Image classification data set "NH_HAZE_QMDST_v1_train256" (ppt1303/Q_MDST_DeHaze on GitHub). Class labels (2): clear, haze.

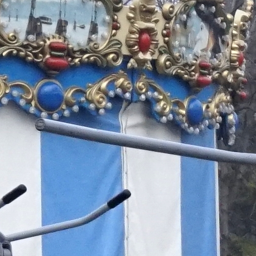
Label: clear

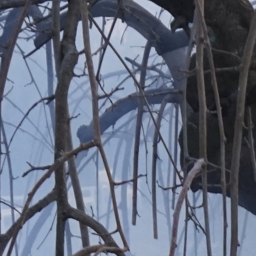
Label: haze

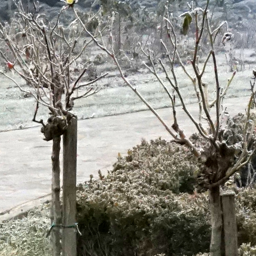
Label: clear

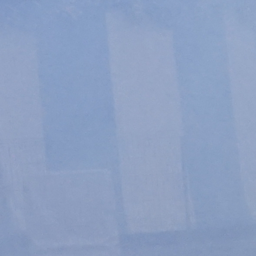
Label: haze
